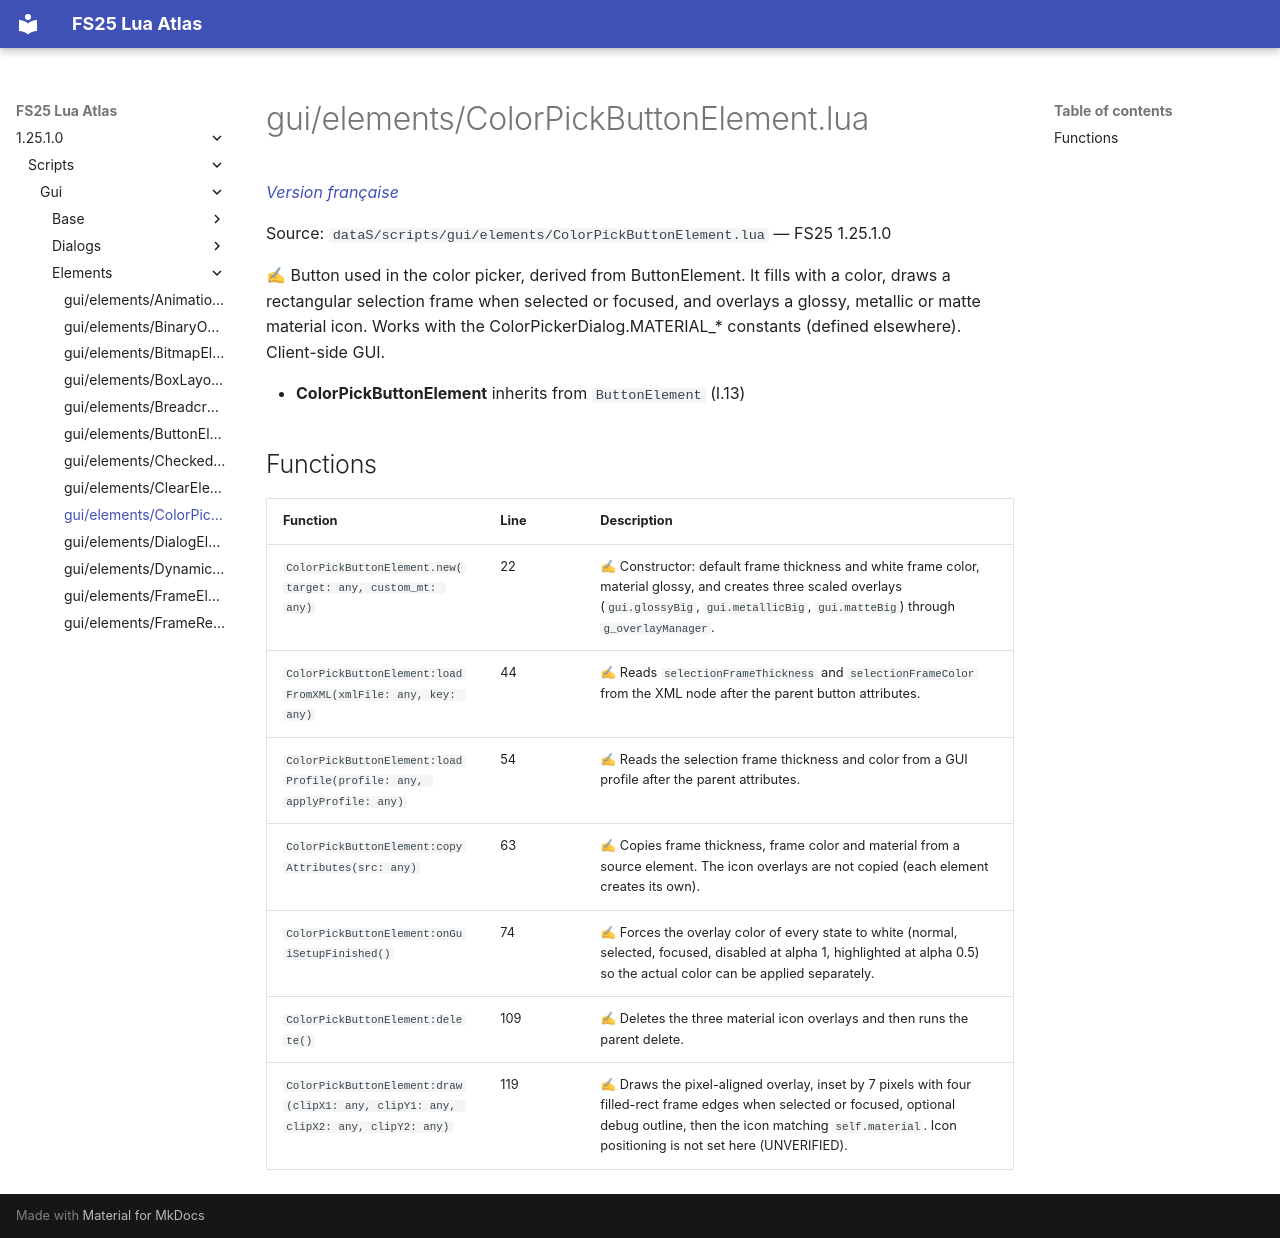

repository: Tim0219800/fs25-lua-atlas · page: 1.25.1.0/scripts/gui/elements/ColorPickButtonElement.html · generator: mkdocs

# gui/elements/ColorPickButtonElement.lua

*[Version française](../../../fr/scripts/gui/elements/ColorPickButtonElement.md)*

Source: `dataS/scripts/gui/elements/ColorPickButtonElement.lua` — FS25 1.25.1.0

✍ Button used in the color picker, derived from ButtonElement. It fills with a color, draws a rectangular selection frame when selected or focused, and overlays a glossy, metallic or matte material icon. Works with the ColorPickerDialog.MATERIAL_* constants (defined elsewhere). Client-side GUI.

- **ColorPickButtonElement** inherits from `ButtonElement` (l.13)

## Functions

| Function | Line | Description |
|---|---|---|
| `ColorPickButtonElement.new(target: any, custom_mt: any)` | 22 | ✍ Constructor: default frame thickness and white frame color, material glossy, and creates three scaled overlays (`gui.glossyBig`, `gui.metallicBig`, `gui.matteBig`) through `g_overlayManager`. |
| `ColorPickButtonElement:loadFromXML(xmlFile: any, key: any)` | 44 | ✍ Reads `selectionFrameThickness` and `selectionFrameColor` from the XML node after the parent button attributes. |
| `ColorPickButtonElement:loadProfile(profile: any, applyProfile: any)` | 54 | ✍ Reads the selection frame thickness and color from a GUI profile after the parent attributes. |
| `ColorPickButtonElement:copyAttributes(src: any)` | 63 | ✍ Copies frame thickness, frame color and material from a source element. The icon overlays are not copied (each element creates its own). |
| `ColorPickButtonElement:onGuiSetupFinished()` | 74 | ✍ Forces the overlay color of every state to white (normal, selected, focused, disabled at alpha 1, highlighted at alpha 0.5) so the actual color can be applied separately. |
| `ColorPickButtonElement:delete()` | 109 | ✍ Deletes the three material icon overlays and then runs the parent delete. |
| `ColorPickButtonElement:draw(clipX1: any, clipY1: any, clipX2: any, clipY2: any)` | 119 | ✍ Draws the pixel-aligned overlay, inset by 7 pixels with four filled-rect frame edges when selected or focused, optional debug outline, then the icon matching `self.material`. Icon positioning is not set here (UNVERIFIED). |
